Dataset: prepared_dataset (GitHub, Vedant-1724/GestureBot-Ai). Classes: hazardous, non-hazardous.

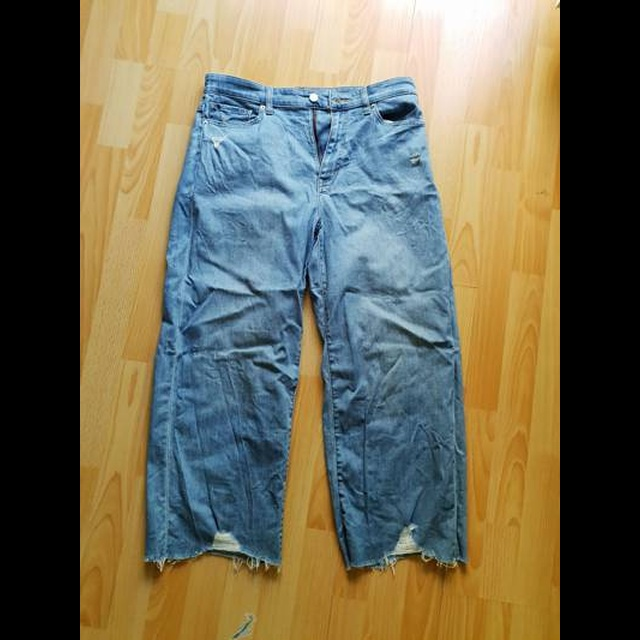
Label: non-hazardous

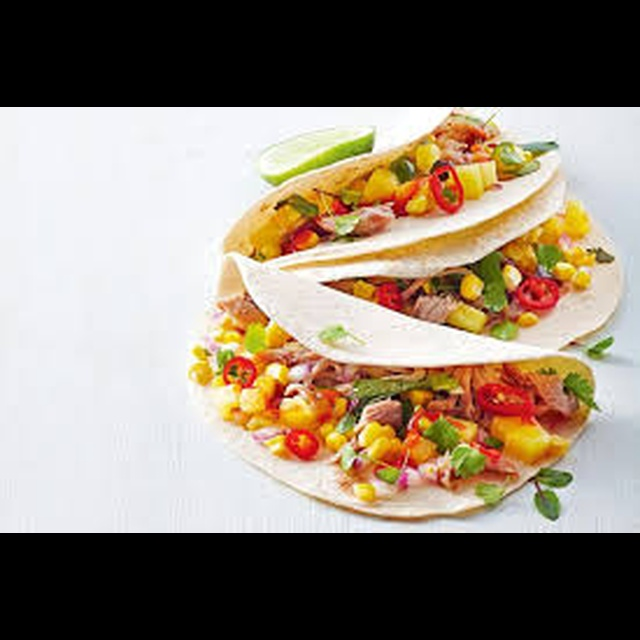
Label: hazardous

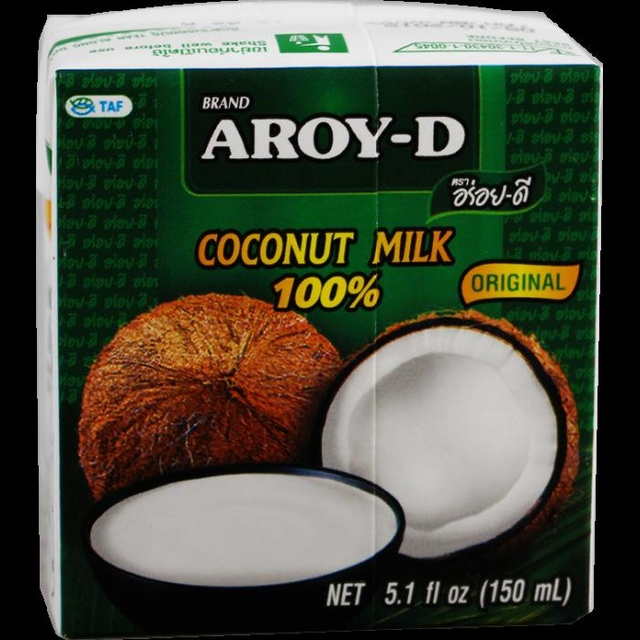
Label: non-hazardous

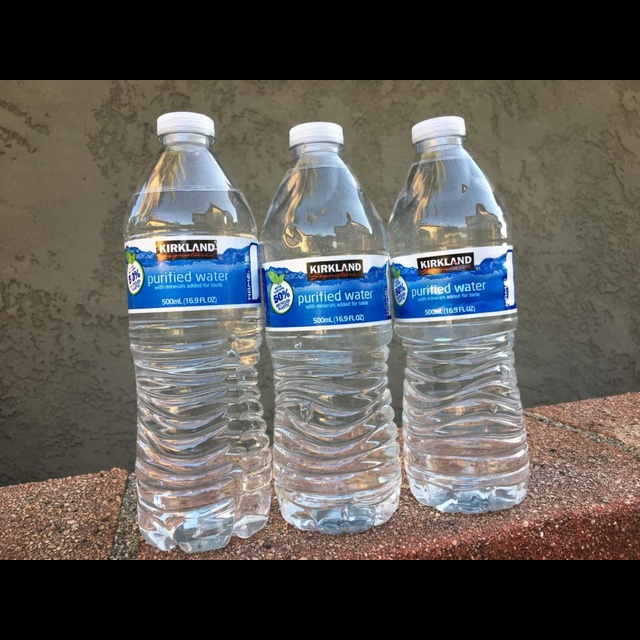
Label: non-hazardous

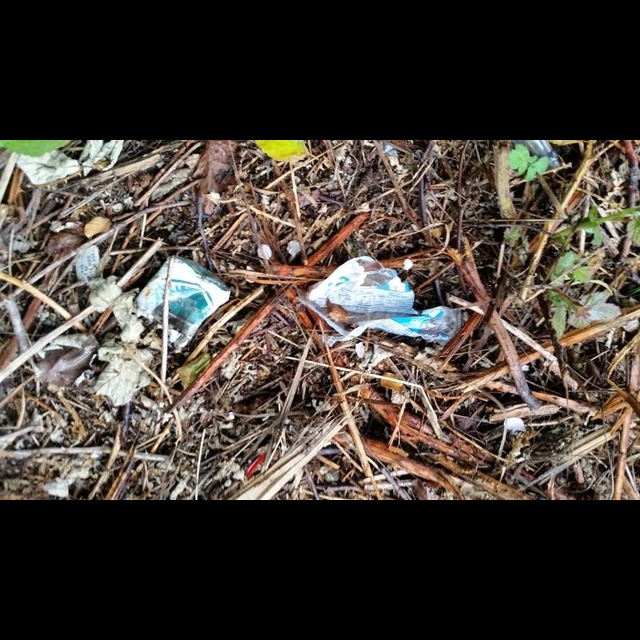
Label: hazardous

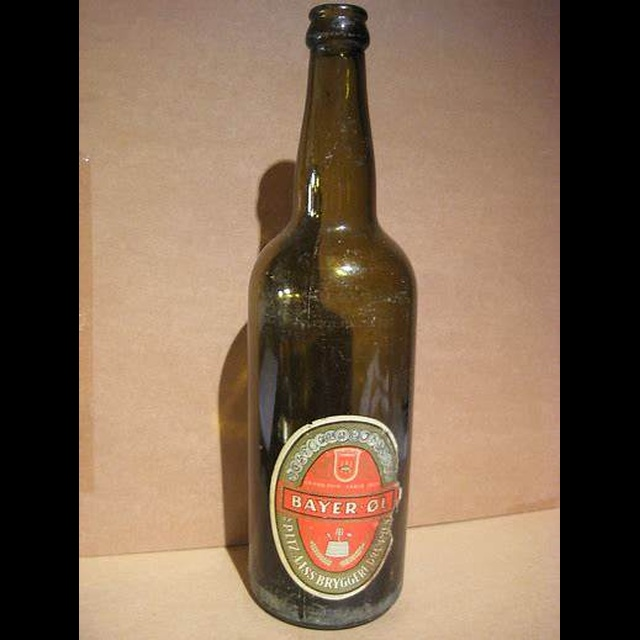
Label: hazardous
